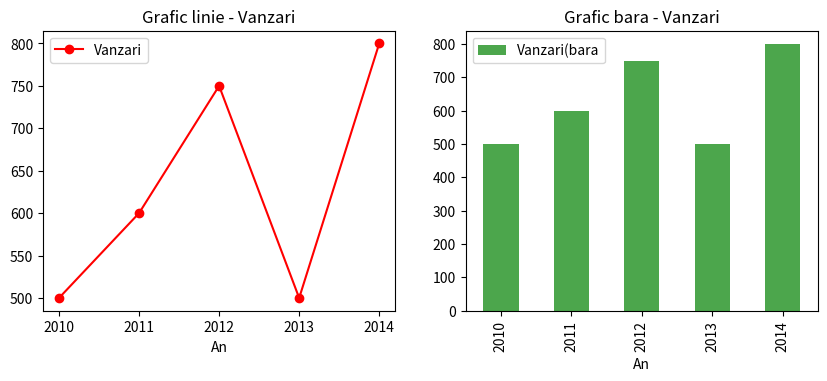

Here is the Python script that generated this plot:
import matplotlib.pyplot as plot
import pandas as pd

# grafic de tip linie
# data = {'An': [2010, 2011, 2012, 2013, 2014],
#         'Vanzari': [500, 600, 750, 500, 800]}
#
# df = pd.DataFrame(data)
# df.plot(x='An', y='Vanzari', marker='o', linestyle='--', color='b', label='Vanzari')
# plot.xlabel('An')
# plot.ylabel('Vanzari')
# plot.title('Grafic linie - Vanzari in functie de An')
# plot.legend()
# plot.grid()
# plot.show()

# grafic de tip histograma - rol de analiza distributia datelor
# data = {'Varsta': [25, 30, 35, 40, 45, 50, 30, 55, 60]}
# df = pd.DataFrame(data)
# df['Varsta'].hist(bins=3, color='skyblue', edgecolor='black') #bins=5 este nr de valori pe care le vreau in histograma
# plot.xlabel('Varsta')
# plot.ylabel('Frecventa')
# plot.title('Distributia varstei')
# plot.show()
# # histograma utila cand trebuie sa vedem distributia valorilor pe intervale


data = {'An': [2010, 2011, 2012, 2013, 2014],
        'Vanzari': [500, 600, 750, 500, 800]}
df = pd.DataFrame(data)
fig, axs = plot.subplots(nrows=2, ncols=2, figsize=(10, 8))
df.plot(x='An', y='Vanzari', ax=axs[0, 0], marker='o', linestyle='-', color='r', label='Vanzari')
axs[0, 0].set_title('Grafic linie - Vanzari')
df.plot.bar(x='An', y='Vanzari',ax=axs[0, 1], color='g', alpha=0.7, label='Vanzari(bara') #alpha = dimensiunea liniutei
axs[0, 1].set_title('Grafic bara - Vanzari')
axs[1, 0].set_visible(False)
axs[1, 1].set_visible(False)
plot.show()

# fisierele tip pandas sunt DataFrames (mai util la filtrare si sortare)
# fisiere tip text: .xtx, .csv, .tsv

# virtual enviroment are rolul de a ne lasa sa instalam pachetele doar la nivelul la care lucram

# pip list in terminal pt a vedea ce avem instalat in venv